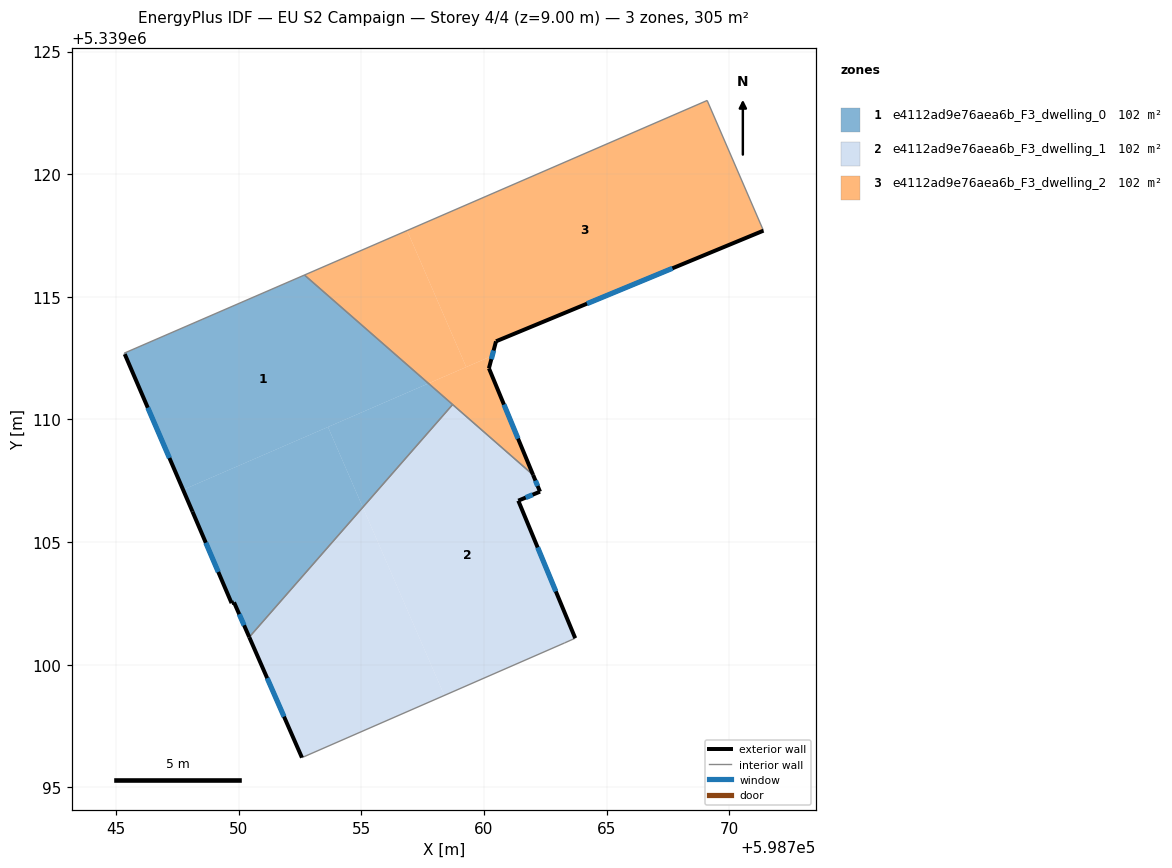
=== STOREY PLAN SPEC (per zone: floor XY polygon, exterior-wall plan segments, windows/doors) ===
zone 1: e4112ad9e76aea6b_F3_dwelling_0  (101.7 m²)
  floor: (598757.74, 5339111.47) (598747.73, 5339107.13) (598745.35, 5339112.66) (598745.33, 5339112.70) (598752.68, 5339115.89)
  floor: (598753.64, 5339109.69) (598755.06, 5339106.42) (598750.43, 5339101.12) (598749.81, 5339102.54) (598749.71, 5339102.51) (598748.12, 5339106.24) (598747.73, 5339107.13)
  floor: (598758.72, 5339110.61) (598755.06, 5339106.42) (598753.64, 5339109.69) (598757.74, 5339111.47)
  exterior wall: (598748.12, 5339106.24) – (598749.71, 5339102.51)  [4.1 m]
    window: (598748.66, 5339104.97) – (598749.17, 5339103.78)  [1.2 m²]
  exterior wall: (598745.35, 5339112.66) – (598748.12, 5339106.24)  [7.0 m]
    window: (598746.29, 5339110.48) – (598747.18, 5339108.43)  [2.1 m²]
  exterior wall: (598749.81, 5339102.54) – (598750.43, 5339101.12)  [1.5 m]
    window: (598750.02, 5339102.06) – (598750.22, 5339101.60)  [0.5 m²]
  exterior wall: (598749.71, 5339102.51) – (598749.81, 5339102.54)  [0.1 m]
  interior walls: 4
zone 2: e4112ad9e76aea6b_F3_dwelling_1  (101.7 m²)
  floor: (598755.06, 5339106.42) (598758.38, 5339098.75) (598752.58, 5339096.21) (598750.43, 5339101.12)
  floor: (598762.00, 5339107.74) (598762.29, 5339107.05) (598761.40, 5339106.69) (598763.72, 5339101.08) (598763.29, 5339100.89) (598758.38, 5339098.75) (598755.06, 5339106.42) (598758.72, 5339110.61)
  exterior wall: (598750.43, 5339101.12) – (598752.58, 5339096.21)  [5.4 m]
    window: (598751.16, 5339099.45) – (598751.85, 5339097.88)  [1.6 m²]
  exterior wall: (598762.29, 5339107.05) – (598762.00, 5339107.74)  [0.7 m]
    window: (598762.19, 5339107.29) – (598762.10, 5339107.50)  [0.2 m²]
  exterior wall: (598761.40, 5339106.69) – (598762.29, 5339107.05)  [1.0 m]
    window: (598761.70, 5339106.81) – (598761.98, 5339106.93)  [0.3 m²]
  exterior wall: (598763.72, 5339101.08) – (598761.40, 5339106.69)  [6.1 m]
    window: (598762.93, 5339102.99) – (598762.19, 5339104.78)  [1.9 m²]
  interior walls: 4
zone 3: e4112ad9e76aea6b_F3_dwelling_2  (101.7 m²)
  floor: (598760.34, 5339112.59) (598760.20, 5339112.08) (598762.00, 5339107.74) (598757.74, 5339111.47)
  floor: (598769.10, 5339123.00) (598771.40, 5339117.70) (598760.49, 5339113.18) (598760.34, 5339112.59) (598759.28, 5339112.13) (598756.87, 5339117.70)
  floor: (598756.87, 5339117.70) (598759.28, 5339112.13) (598757.74, 5339111.47) (598752.68, 5339115.89)
  exterior wall: (598760.49, 5339113.18) – (598771.40, 5339117.70)  [11.8 m]
    window: (598764.20, 5339114.72) – (598767.69, 5339116.16)  [3.6 m²]
  exterior wall: (598760.20, 5339112.08) – (598760.49, 5339113.18)  [1.1 m]
    window: (598760.30, 5339112.46) – (598760.39, 5339112.81)  [0.3 m²]
  exterior wall: (598762.00, 5339107.74) – (598760.20, 5339112.08)  [4.7 m]
    window: (598761.39, 5339109.22) – (598760.82, 5339110.60)  [1.4 m²]
  interior walls: 4

=== DERIVED (storey summary) ===
Building: EU S2 Campaign
Storey: 4 of 4  (floor level z = 9.00 m)
Storey gross floor area: 305.1 m²
Zones on this storey: 3
  - e4112ad9e76aea6b_F3_dwelling_0: floor 101.7 m²; exterior wall 12.7 m (38.1 m²); 3 window(s) 3.9 m²; WWR 10.1%
  - e4112ad9e76aea6b_F3_dwelling_1: floor 101.7 m²; exterior wall 13.1 m (39.4 m²); 4 window(s) 4.0 m²; WWR 10.2%
  - e4112ad9e76aea6b_F3_dwelling_2: floor 101.7 m²; exterior wall 17.6 m (52.9 m²); 3 window(s) 5.4 m²; WWR 10.2%
Zone adjacency (shared interzone walls):
  - e4112ad9e76aea6b_F3_dwelling_0 ↔ e4112ad9e76aea6b_F3_dwelling_1
  - e4112ad9e76aea6b_F3_dwelling_0 ↔ e4112ad9e76aea6b_F3_dwelling_2
  - e4112ad9e76aea6b_F3_dwelling_1 ↔ e4112ad9e76aea6b_F3_dwelling_2